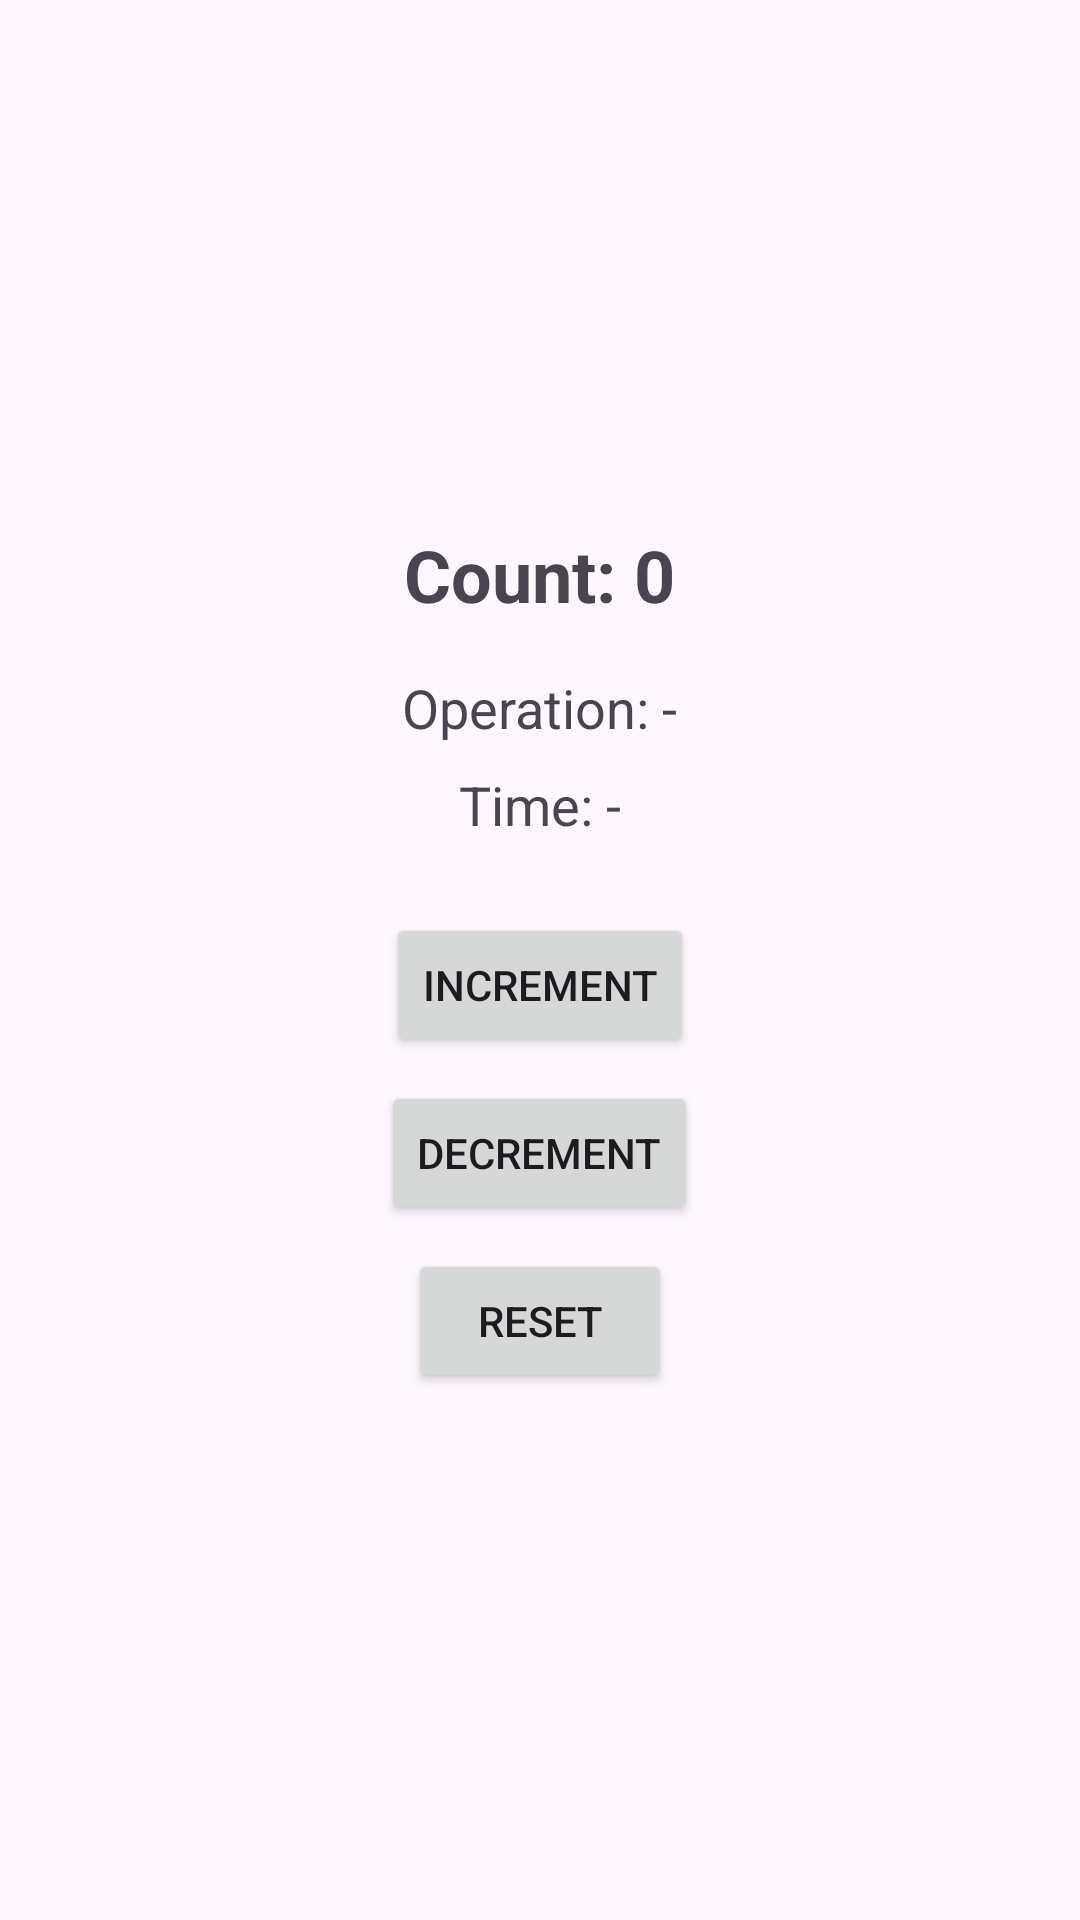

Produce the Android XML layout that renders to this screen, including the resource entries it uses.
<!-- AndroidManifest.xml: application theme Theme.Architecture_hw1 -->
<!-- res/layout/activity_count.xml -->
<?xml version="1.0" encoding="utf-8"?>
<LinearLayout xmlns:android="http://schemas.android.com/apk/res/android"
    xmlns:tools="http://schemas.android.com/tools"
    android:id="@+id/main"
    android:layout_width="match_parent"
    android:layout_height="match_parent"
    android:gravity="center"
    android:orientation="vertical"
    android:padding="24dp"
    tools:context=".presentation.count.CountActivity">

    <TextView
        android:id="@+id/tvCount"
        android:layout_width="wrap_content"
        android:layout_height="wrap_content"
        android:text="Count: 0"
        android:textSize="24sp"
        android:textStyle="bold"
        android:layout_marginBottom="16dp"/>
    <TextView
        android:id="@+id/tvOperation"
        android:layout_width="wrap_content"
        android:layout_height="wrap_content"
        android:text="Operation: -"
        android:textSize="18sp"
        android:layout_marginBottom="8dp"/>
    <TextView
        android:id="@+id/tvTime"
        android:layout_width="wrap_content"
        android:layout_height="wrap_content"
        android:text="Time: -"
        android:textSize="18sp"
        android:layout_marginBottom="24dp"/>

    <Button
        android:id="@+id/btnIncrement"
        android:layout_width="wrap_content"
        android:layout_height="wrap_content"
        android:text="Increment"
        android:layout_marginBottom="8dp"/>
    <Button
        android:id="@+id/btnDecrement"
        android:layout_width="wrap_content"
        android:layout_height="wrap_content"
        android:text="Decrement"
        android:layout_marginBottom="8dp"/>
    <Button
        android:id="@+id/btnReset"
        android:layout_width="wrap_content"
        android:layout_height="wrap_content"
        android:text="Reset"/>
</LinearLayout>
<!-- resources referenced by this layout -->
<resources>
  <style name="Theme.Architecture_hw1" parent="Base.Theme.Architecture_hw1" />
  <style name="Base.Theme.Architecture_hw1" parent="Theme.Material3.DayNight.NoActionBar">
          
          
      </style>
</resources>
